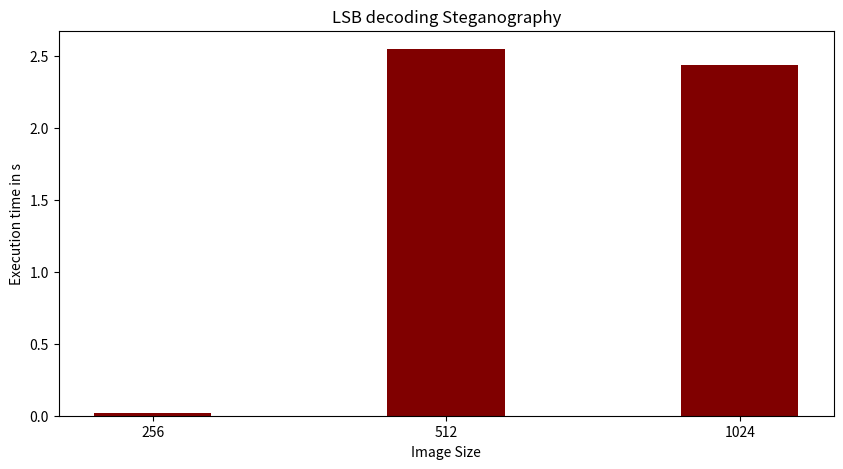

Recreate this plot in Python.
import numpy as np
import matplotlib.pyplot as plt
 
  
# creating the dataset
data = {'256':0.019, '512':2.55, '1024':2.44}
courses = list(data.keys())
values = list(data.values())
  
fig = plt.figure(figsize = (10, 5))
 
# creating the bar plot
plt.bar(courses, values, color ='maroon',
        width = 0.4)
 
plt.xlabel("Image Size")
plt.ylabel("Execution time in s")
plt.title("LSB decoding Steganography")
plt.show()